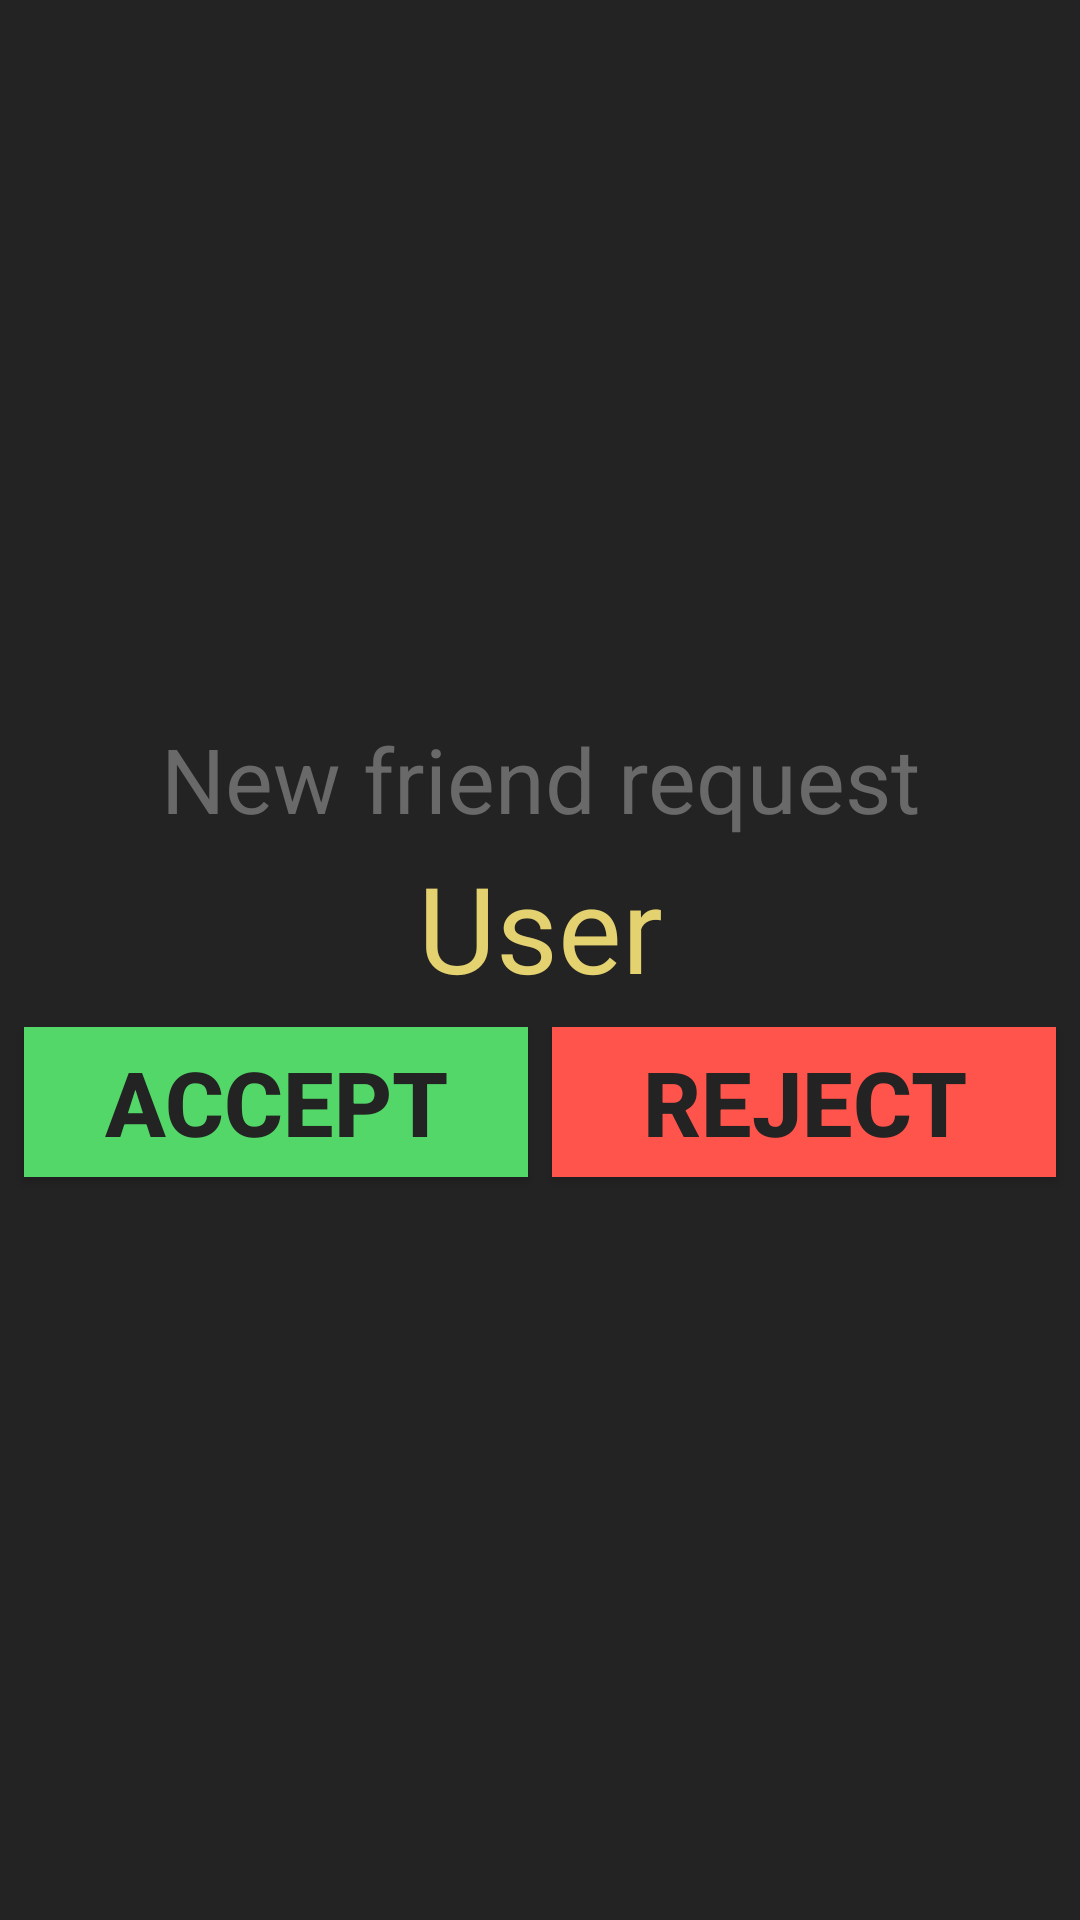

The Android layout XML behind this screen, and the referenced resources:
<!-- AndroidManifest.xml: application theme AppTheme -->
<!-- res/layout/activity_friend_request_pop_up.xml -->
<?xml version="1.0" encoding="utf-8"?>
<LinearLayout xmlns:android="http://schemas.android.com/apk/res/android"
    xmlns:app="http://schemas.android.com/apk/res-auto"
    android:id="@+id/friendRequestPopUp"
    android:layout_width="350dp"
    android:layout_height="wrap_content"
    android:layout_gravity="center"
    android:background="@color/colorPrimaryDark"
    android:gravity="center"
    android:orientation="vertical">

    <TextView
        android:id="@+id/requestMessage"
        android:layout_width="match_parent"
        android:layout_height="wrap_content"
        android:layout_marginBottom="8dp"
        android:gravity="center"
        android:text="@string/new_friend_request"
        android:textColor="@color/colorLightGrey"
        android:textSize="30sp" />

    <TextView
        android:id="@+id/requestSender"
        android:layout_width="match_parent"
        android:layout_height="wrap_content"
        android:layout_marginBottom="8dp"
        android:gravity="center"
        android:includeFontPadding="false"
        android:text="User"
        android:textColor="@color/colorDrawYellow"
        android:textSize="40sp" />

    <LinearLayout
        android:layout_width="match_parent"
        android:layout_height="wrap_content"
        android:orientation="horizontal">

        <Button
            android:id="@+id/acceptButton"
            android:layout_width="match_parent"
            android:layout_height="50dp"
            android:layout_marginBottom="8dp"
            android:layout_marginEnd="4dp"
            android:layout_marginLeft="8dp"
            android:layout_marginRight="4dp"
            android:layout_marginStart="8dp"
            android:layout_weight="1"
            android:background="@color/colorGreen"
            android:text="@string/accept"
            android:textColor="@color/colorPrimaryDark"
            android:textSize="30sp"
            android:textStyle="bold"
            app:layout_constraintStart_toStartOf="parent" />

        <Button
            android:id="@+id/rejectButton"
            android:layout_width="match_parent"
            android:layout_height="50dp"
            android:layout_marginBottom="8dp"
            android:layout_marginEnd="8dp"
            android:layout_marginLeft="4dp"
            android:layout_marginRight="8dp"
            android:layout_marginStart="4dp"
            android:layout_weight="1"
            android:background="@color/colorExitRed"
            android:text="@string/reject"
            android:textColor="@color/colorPrimaryDark"
            android:textSize="30sp"
            android:textStyle="bold"
            app:layout_constraintEnd_toEndOf="parent" />

    </LinearLayout>
</LinearLayout>
<!-- resources referenced by this layout -->
<resources>
  <color name="colorDrawYellow">#E3D26F</color>
  <color name="colorExitRed">#ff544b</color>
  <color name="colorGreen">#FF53D768</color>
  <color name="colorLightGrey">#696969</color>
  <color name="colorPrimaryDark">#232323</color>
  <string name="accept">Accept</string>
  <string name="new_friend_request">New friend request</string>
  <string name="reject">Reject</string>
  <style name="AppTheme" parent="Theme.AppCompat.Light.NoActionBar">
      
      <item name="colorPrimary">@color/colorPrimaryDark</item>
      <item name="colorPrimaryDark">@color/colorPrimaryDark</item>
      <item name="colorAccent">@color/colorDrawYellow</item>
      <item name="android:windowFullscreen">true</item>
      <item name="android:windowBackground">@color/colorPrimaryDark</item>
    </style>
</resources>
